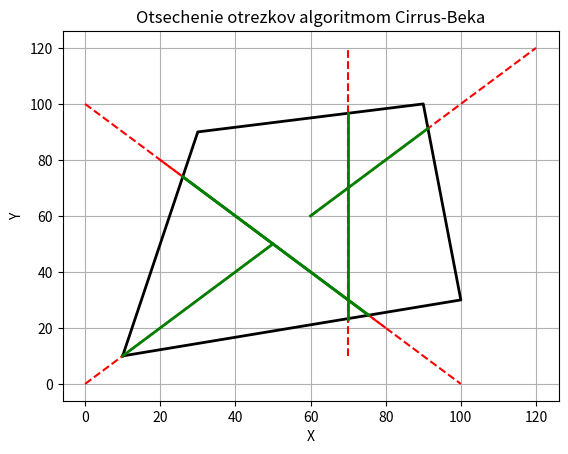

The matplotlib source for this figure:
### 5 Реализация алгоритма Цирруса-Бека
import numpy as np
import matplotlib.pyplot as plt

# Funktsiya dlya vychisleniya skalyarnogo proizvedeniya dvuh vektorov
def dot_product(v1, v2):
    return v1[0] * v2[0] + v1[1] * v2[1]

# Algoritm Cirrus-Beka dlya otsecheniya otrezkov
def cyrus_beck_clip(line_start, line_end, polygon):
    d = np.array(line_end) - np.array(line_start)  # Vektor napravleniya otrezka
    t_enter = 0  # Parametr t na vkhode
    t_exit = 1   # Parametr t na vykhode

    for i in range(len(polygon)):
        # Naidemy normal k tekushemu rebru polygon
        p1 = polygon[i]
        p2 = polygon[(i + 1) % len(polygon)]
        edge = np.array(p2) - np.array(p1)
        normal = np.array([-edge[1], edge[0]])  # Perpendikulyarnyi vektor (normal)

        # Vycheslyaem vektor, vedushchiy ot starta otrezka do tochki p1
        w = np.array(line_start) - np.array(p1)

        # Vycheslyaem skalyarnye proizvedeniya
        numerator = -dot_product(w, normal)
        denominator = dot_product(d, normal)

        if denominator != 0:
            t = numerator / denominator
            if denominator > 0:  # Vkhod v polygon
                t_enter = max(t_enter, t)
            else:  # Vykhod iz polygona
                t_exit = min(t_exit, t)

            if t_enter > t_exit:
                return None  # Otrezok ne vidim

    if t_enter <= t_exit:
        # Vycheslyaem tochki peresecheniya s polygonom
        clipped_start = line_start + t_enter * d
        clipped_end = line_start + t_exit * d
        return clipped_start, clipped_end
    return None

# Funktsiya dlya vizualizatsii otsecheniya otrezka
def draw_plot(lines, polygon):
    fig, ax = plt.subplots()

    # Risuyem polygon
    polygon.append(polygon[0])  # Zamykayem polygon
    polygon = np.array(polygon)
    ax.plot(polygon[:, 0], polygon[:, 1], 'k-', lw=2)

    # Risuyem otrezki do otsecheniya
    for line in lines:
        line_start, line_end = line
        ax.plot([line_start[0], line_end[0]], [line_start[1], line_end[1]], 'r--', label='Do otsecheniya')

    # Otsechenie otrezkov
    for line in lines:
        result = cyrus_beck_clip(np.array(line[0]), np.array(line[1]), polygon[:-1].tolist())
        if result:
            clipped_start, clipped_end = result
            ax.plot([clipped_start[0], clipped_end[0]], [clipped_start[1], clipped_end[1]], 'g-', lw=2, label='Posle otsecheniya')

    plt.xlabel('X')
    plt.ylabel('Y')
    plt.title('Otsechenie otrezkov algoritmom Cirrus-Beka')
    plt.grid(True)
    plt.show()

# Primer ispolzovaniya
if __name__ == "__main__":
    # Zadaem polygon (vypukly)
    polygon = [
        [10, 10],
        [100, 30],
        [90, 100],
        [30, 90]
    ]

    # Otrezki dlya otsecheniya
    lines = [
        ([0, 0], [50, 50]),
        ([20, 80], [80, 20]),
        ([60, 60], [120, 120]),
        ([0, 100], [100, 0]),
        ([70, 10], [70, 120])
    ]

    # Vizualizatsiya
    draw_plot(lines, polygon)